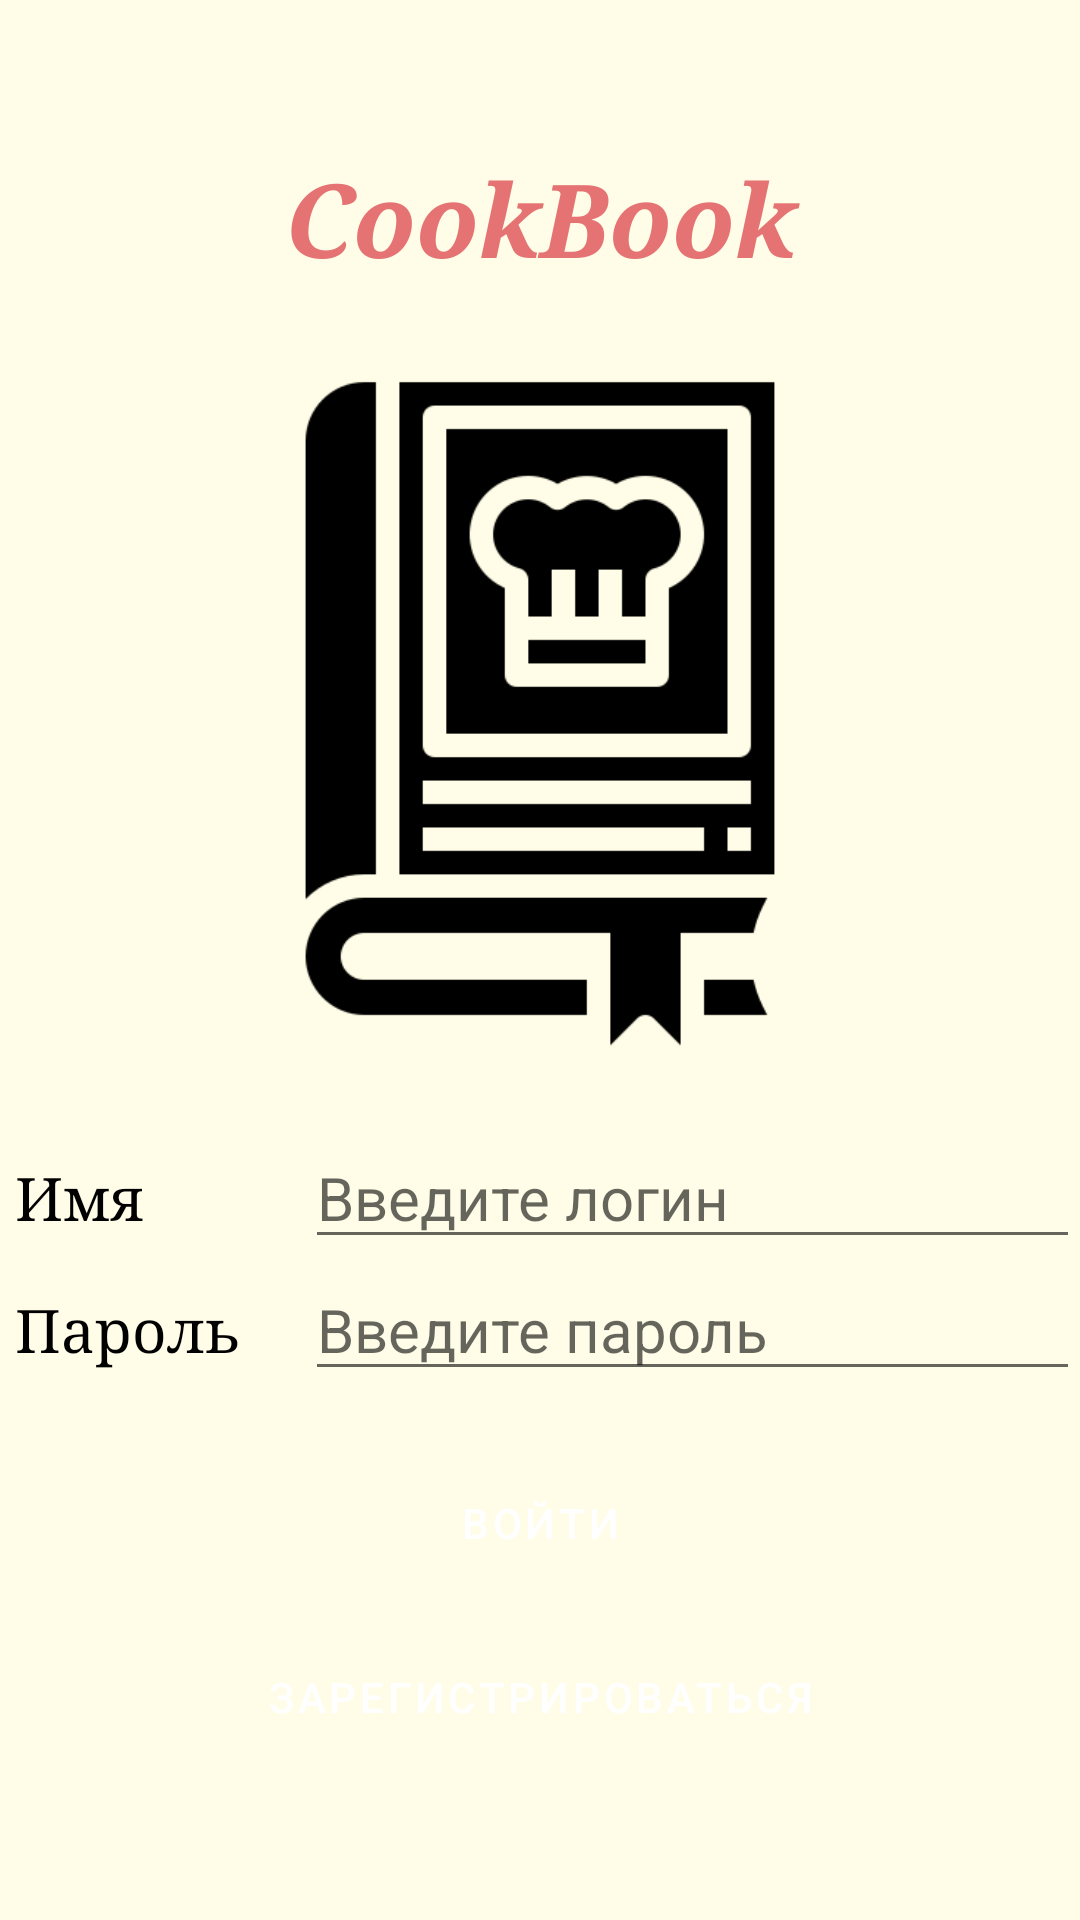

Write the Android layout XML for this screen, with the resource values it uses.
<!-- AndroidManifest.xml: application theme Theme.Cookbook -->
<!-- res/layout/login.xml -->
<?xml version="1.0" encoding="utf-8"?>
<LinearLayout xmlns:android="http://schemas.android.com/apk/res/android"
    xmlns:app="http://schemas.android.com/apk/res-auto"
    xmlns:tools="http://schemas.android.com/tools"
    android:layout_width="match_parent"
    android:layout_height="match_parent"
    android:background="#FFFDE7"
    android:orientation="vertical"
    tools:context=".ui.login.LoginActivity">

    <TextView
        android:id="@+id/textView3"
        android:layout_width="match_parent"
        android:layout_height="wrap_content"
        android:layout_gravity="center"
        android:layout_marginTop="50dp"
        android:layout_marginBottom="20dp"
        android:text="CookBook"
        android:textAlignment="center"
        android:textColor="#E57373"
        android:textSize="34sp"
        android:textStyle="bold|italic"
        android:typeface="serif" />

    <ImageView
        android:id="@+id/imageView2"
        android:layout_width="250dp"
        android:layout_height="250dp"
        android:layout_gravity="center|clip_vertical|center_horizontal"
        app:srcCompat="@drawable/cookbook" />

    <TableLayout
        android:layout_width="match_parent"
        android:layout_height="wrap_content"
        android:layout_gravity="clip_vertical"
        android:layout_marginTop="10dp"
        android:layout_marginBottom="20dp">

        <TableRow
            android:layout_width="match_parent"
            android:layout_height="match_parent">

            <TextView
                android:id="@+id/textView4"
                android:layout_width="wrap_content"
                android:layout_height="wrap_content"
                android:layout_marginStart="5dp"
                android:layout_weight="1"
                android:text="Имя"
                android:textSize="20sp"
                android:typeface="serif" />

            <EditText
                android:id="@+id/userName"
                android:layout_width="wrap_content"
                android:layout_height="wrap_content"
                android:layout_weight="1"
                android:ems="10"
                android:hint="Введите логин"
                android:inputType="textPersonName"
                android:textSize="20sp" />

        </TableRow>

        <TableRow
            android:layout_width="match_parent"
            android:layout_height="match_parent">

            <TextView
                android:id="@+id/textView5"
                android:layout_width="wrap_content"
                android:layout_height="wrap_content"
                android:layout_marginStart="5dp"
                android:layout_weight="1"
                android:text="Пароль"
                android:textSize="20sp"
                android:typeface="serif" />

            <EditText
                android:id="@+id/userPassword"
                android:layout_width="wrap_content"
                android:layout_height="wrap_content"
                android:layout_weight="1"
                android:ems="10"
                android:hint="Введите пароль"
                android:inputType="textPassword"
                android:textSize="20sp" />
        </TableRow>

    </TableLayout>

    <Button
        android:id="@+id/button"
        android:layout_width="match_parent"
        android:layout_height="wrap_content"
        android:backgroundTint="#90CAF9"
        android:text="Войти"
        app:cornerRadius="16dp" />

    <Button
        android:id="@+id/registrationButton"
        android:layout_width="match_parent"
        android:layout_height="wrap_content"
        android:layout_marginTop="10dp"
        android:backgroundTint="#E57373"
        android:text="Зарегистрироваться"
        app:cornerRadius="16dp" />
</LinearLayout>
<!-- resources referenced by this layout -->
<resources>
  <!-- drawable cookbook: png bitmap (drawable-v24, 7723 bytes) -->
  <style name="Theme.Cookbook" parent="Theme.MaterialComponents.DayNight.DarkActionBar">
          
          <item name="colorPrimary">@color/black</item>
          <item name="colorPrimaryVariant">@color/silver</item>
          <item name="colorOnPrimary">@color/white</item>
          
          <item name="colorSecondary">@color/teal_200</item>
          <item name="colorSecondaryVariant">@color/teal_700</item>
          <item name="colorOnSecondary">@color/white</item>
          
          <item name="android:statusBarColor" tools:targetApi="l">?attr/colorSecondary</item>
          
      </style>
  <color name="black">#FF000000</color>
  <color name="silver">#c0c0c0</color>
  <color name="white">#FFFFFFFF</color>
  <color name="teal_200">#FF03DAC5</color>
  <color name="teal_700">#FF018786</color>
</resources>
